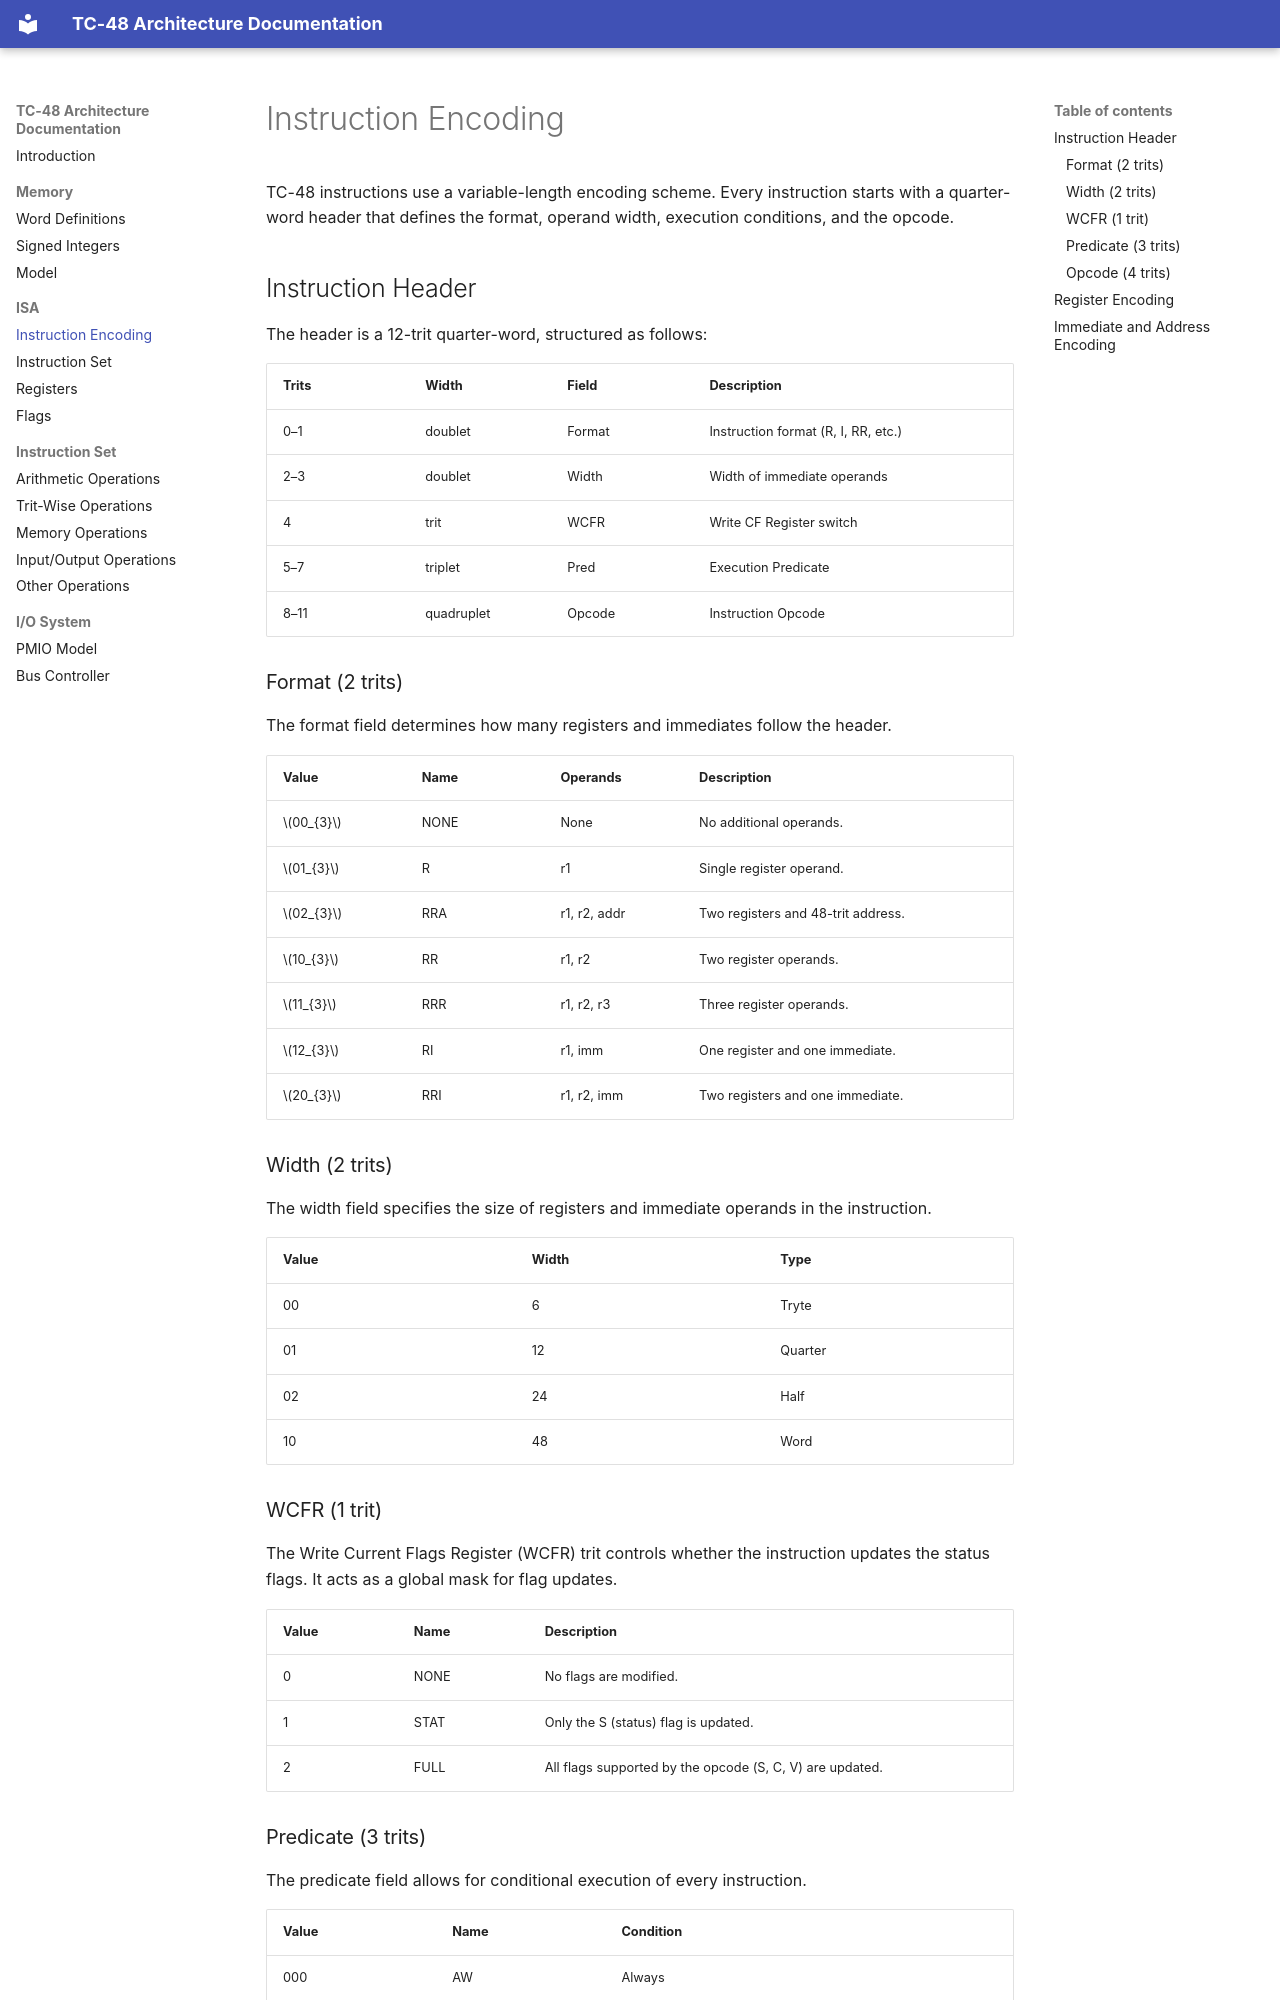

repository: TC-48/tc48-doc · page: isa/instruction-encoding/index.html · generator: mkdocs

# Instruction Encoding

TC-48 instructions use a variable-length encoding scheme.
Every instruction starts with a quarter-word header that defines the format, operand width, execution conditions, and the opcode.

## Instruction Header

The header is a 12-trit quarter-word, structured as follows:

| Trits | Width      | Field  | Description                         |
|-------|------------|--------|-------------------------------------|
| 0–1   | doublet    | Format | Instruction format (R, I, RR, etc.) |
| 2–3   | doublet    | Width  | Width of immediate operands         |
| 4     | trit       | WCFR   | Write CF Register switch            |
| 5–7   | triplet    | Pred   | Execution Predicate                 |
| 8–11  | quadruplet | Opcode | Instruction Opcode                  |

### Format (2 trits)

The format field determines how many registers and immediates follow the header.

| Value        | Name | Operands     | Description                        |
|--------------|------|--------------|------------------------------------|
| \\(00_{3}\\) | NONE | None         | No additional operands.            |
| \\(01_{3}\\) | R    | r1           | Single register operand.           |
| \\(02_{3}\\) | RRA  | r1, r2, addr | Two registers and 48-trit address. |
| \\(10_{3}\\) | RR   | r1, r2       | Two register operands.             |
| \\(11_{3}\\) | RRR  | r1, r2, r3   | Three register operands.           |
| \\(12_{3}\\) | RI   | r1, imm      | One register and one immediate.    |
| \\(20_{3}\\) | RRI  | r1, r2, imm  | Two registers and one immediate.   |

### Width (2 trits)

The width field specifies the size of registers and immediate operands in the instruction.

| Value | Width | Type    |
|-------|-------|---------|
| 00    | 6     | Tryte   |
| 01    | 12    | Quarter |
| 02    | 24    | Half    |
| 10    | 48    | Word    |

### WCFR (1 trit)

The Write Current Flags Register (WCFR) trit controls whether the instruction updates the status flags.
It acts as a global mask for flag updates.

| Value | Name | Description                                              |
|-------|------|----------------------------------------------------------|
| 0     | NONE | No flags are modified.                                   |
| 1     | STAT | Only the S (status) flag is updated.                     |
| 2     | FULL | All flags supported by the opcode (S, C, V) are updated. |
